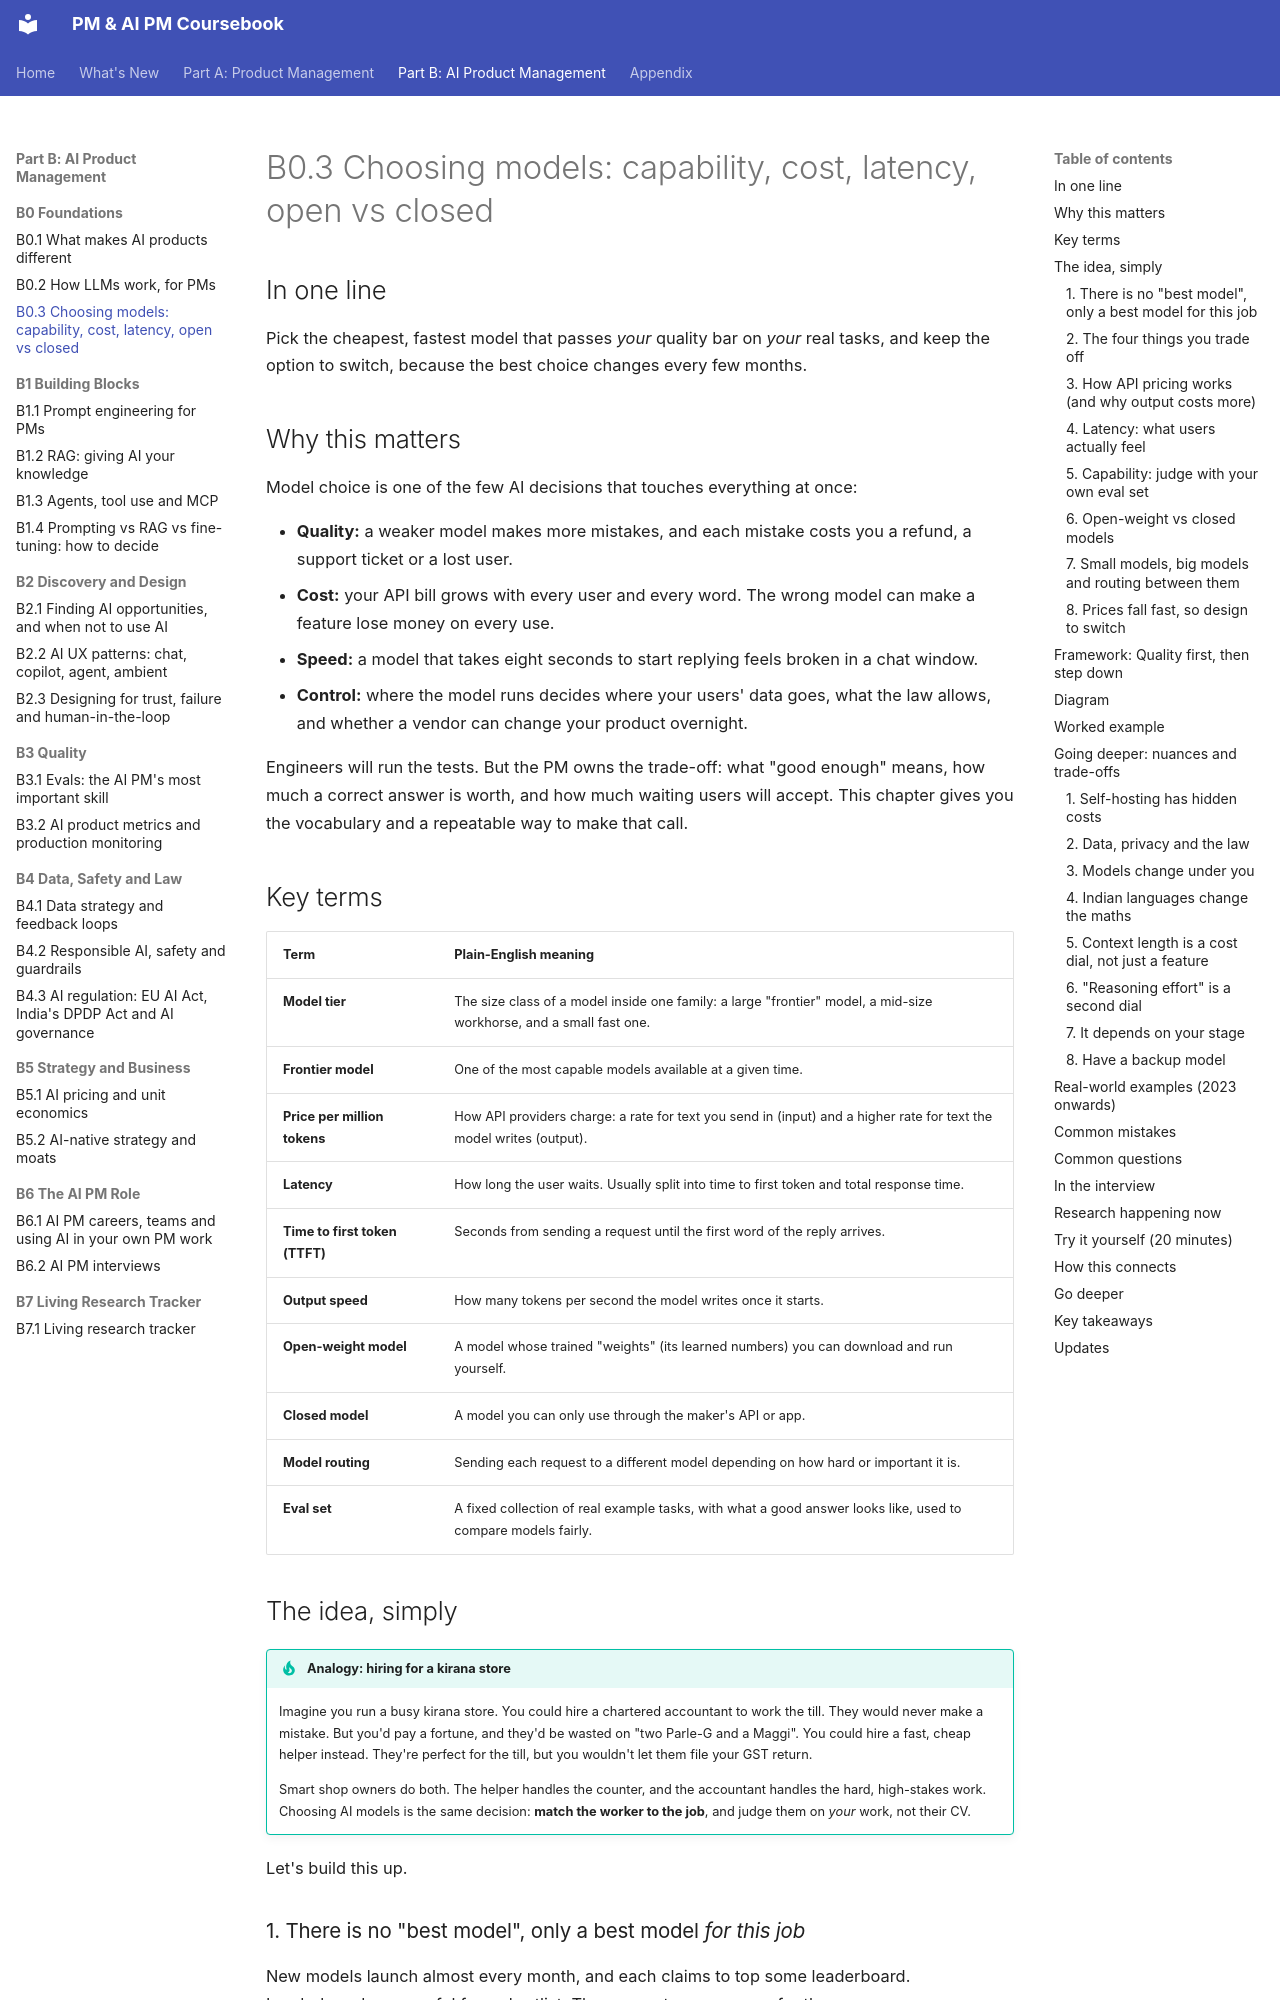

repository: sgunisity/pm-coursebook · page: part-b/00-foundations/03-choosing-models-capability-cost-latency-open-vs/index.html · generator: mkdocs

---
id: B0.3
title: "Choosing models: capability, cost, latency, open vs closed"
last_reviewed: 2026-11-12
---

# B0.3 Choosing models: capability, cost, latency, open vs closed

## In one line

Pick the cheapest, fastest model that passes *your* quality bar on *your* real tasks, and keep the option to switch, because the best choice changes every few months.

## Why this matters

Model choice is one of the few AI decisions that touches everything at once:

- **Quality:** a weaker model makes more mistakes, and each mistake costs you a refund, a support ticket or a lost user.
- **Cost:** your API bill grows with every user and every word. The wrong model can make a feature lose money on every use.
- **Speed:** a model that takes eight seconds to start replying feels broken in a chat window.
- **Control:** where the model runs decides where your users' data goes, what the law allows, and whether a vendor can change your product overnight.

Engineers will run the tests. But the PM owns the trade-off: what "good enough" means, how much a correct answer is worth, and how much waiting users will accept. This chapter gives you the vocabulary and a repeatable way to make that call.

## Key terms

| Term | Plain-English meaning |
|---|---|
| **Model tier** | The size class of a model inside one family: a large "frontier" model, a mid-size workhorse, and a small fast one. |
| **Frontier model** | One of the most capable models available at a given time. |
| **Price per million tokens** | How API providers charge: a rate for text you send in (input) and a higher rate for text the model writes (output). |
| **Latency** | How long the user waits. Usually split into time to first token and total response time. |
| **Time to first token (TTFT)** | Seconds from sending a request until the first word of the reply arrives. |
| **Output speed** | How many tokens per second the model writes once it starts. |
| **Open-weight model** | A model whose trained "weights" (its learned numbers) you can download and run yourself. |
| **Closed model** | A model you can only use through the maker's API or app. |
| **Model routing** | Sending each request to a different model depending on how hard or important it is. |
| **Eval set** | A fixed collection of real example tasks, with what a good answer looks like, used to compare models fairly. |

## The idea, simply

!!! tip "Analogy: hiring for a kirana store"
    Imagine you run a busy kirana store. You could hire a chartered accountant to work the till. They would never make a mistake. But you'd pay a fortune, and they'd be wasted on "two Parle-G and a Maggi". You could hire a fast, cheap helper instead. They're perfect for the till, but you wouldn't let them file your GST return.

    Smart shop owners do both. The helper handles the counter, and the accountant handles the hard, high-stakes work. Choosing AI models is the same decision: **match the worker to the job**, and judge them on *your* work, not their CV.

Let's build this up.
